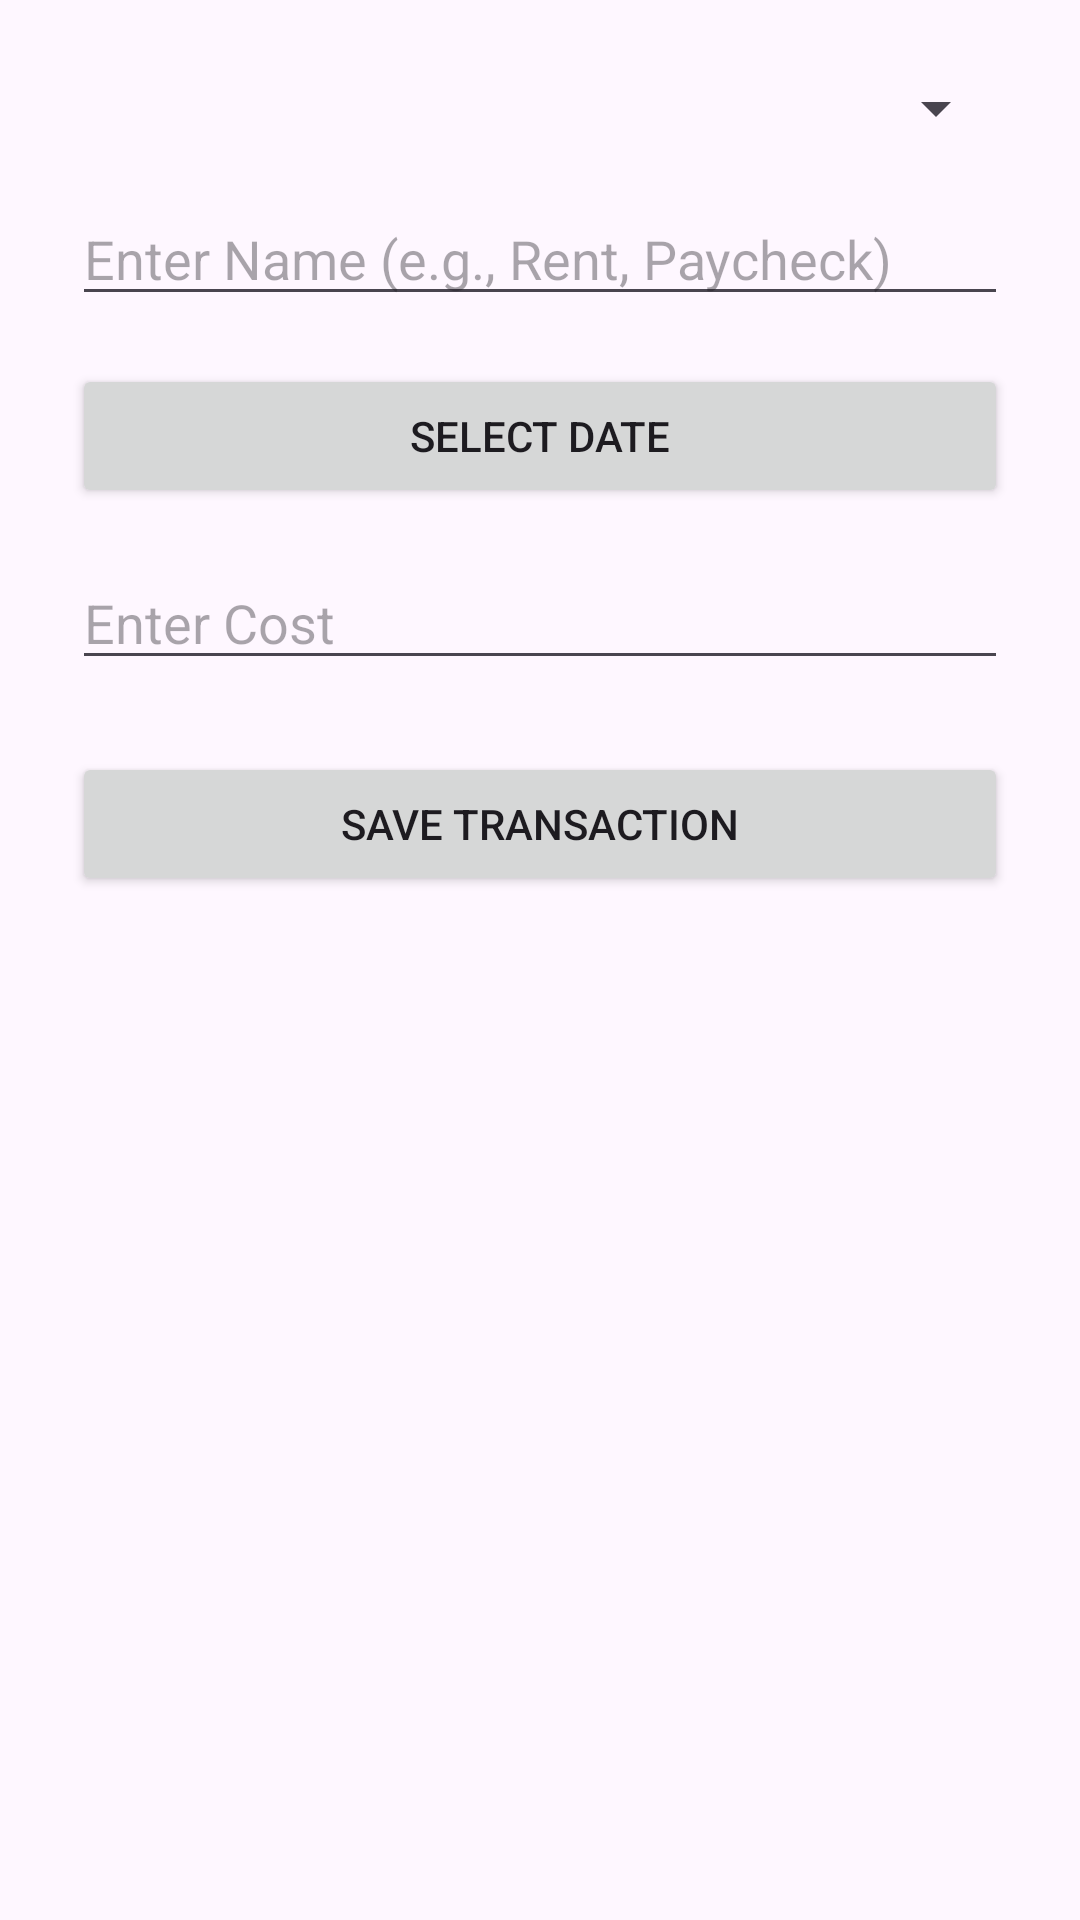

Write the Android layout XML for this screen, with the resource values it uses.
<!-- AndroidManifest.xml: application theme Theme.Budguette -->
<!-- res/layout/activity_add_transaction.xml -->
<?xml version="1.0" encoding="utf-8"?>
<LinearLayout
    xmlns:android="http://schemas.android.com/apk/res/android"
    android:orientation="vertical"
    android:padding="24dp"
    android:layout_width="match_parent"
    android:layout_height="match_parent">

    <Spinner
        android:id="@+id/typeSpinner"
        android:layout_width="match_parent"
        android:layout_height="wrap_content"/>

    <Spinner
        android:id="@+id/categorySpinner"
        android:layout_width="match_parent"
        android:layout_height="wrap_content"
        android:visibility="gone"
        android:layout_marginTop="16dp"/>


    <EditText
        android:id="@+id/nameEditText"
        android:hint="Enter Name (e.g., Rent, Paycheck)"
        android:layout_width="match_parent"
        android:layout_height="wrap_content"
        android:layout_marginTop="16dp"/>

    <Button
        android:id="@+id/dateButton"
        android:layout_width="match_parent"
        android:layout_height="wrap_content"
        android:text="Select Date"
        android:layout_marginTop="16dp"/>

    <EditText
        android:id="@+id/costEditText"
        android:hint="Enter Cost"
        android:inputType="numberDecimal"
        android:layout_width="match_parent"
        android:layout_height="wrap_content"
        android:layout_marginTop="16dp"/>

    <Button
        android:id="@+id/saveButton"
        android:layout_width="match_parent"
        android:layout_height="wrap_content"
        android:text="Save Transaction"
        android:layout_marginTop="24dp"/>



</LinearLayout>
<!-- resources referenced by this layout -->
<resources>
  <style name="Theme.Budguette" parent="Base.Theme.Budguette" />
  <style name="Base.Theme.Budguette" parent="Theme.Material3.DayNight.NoActionBar">
          
          
      </style>
</resources>
